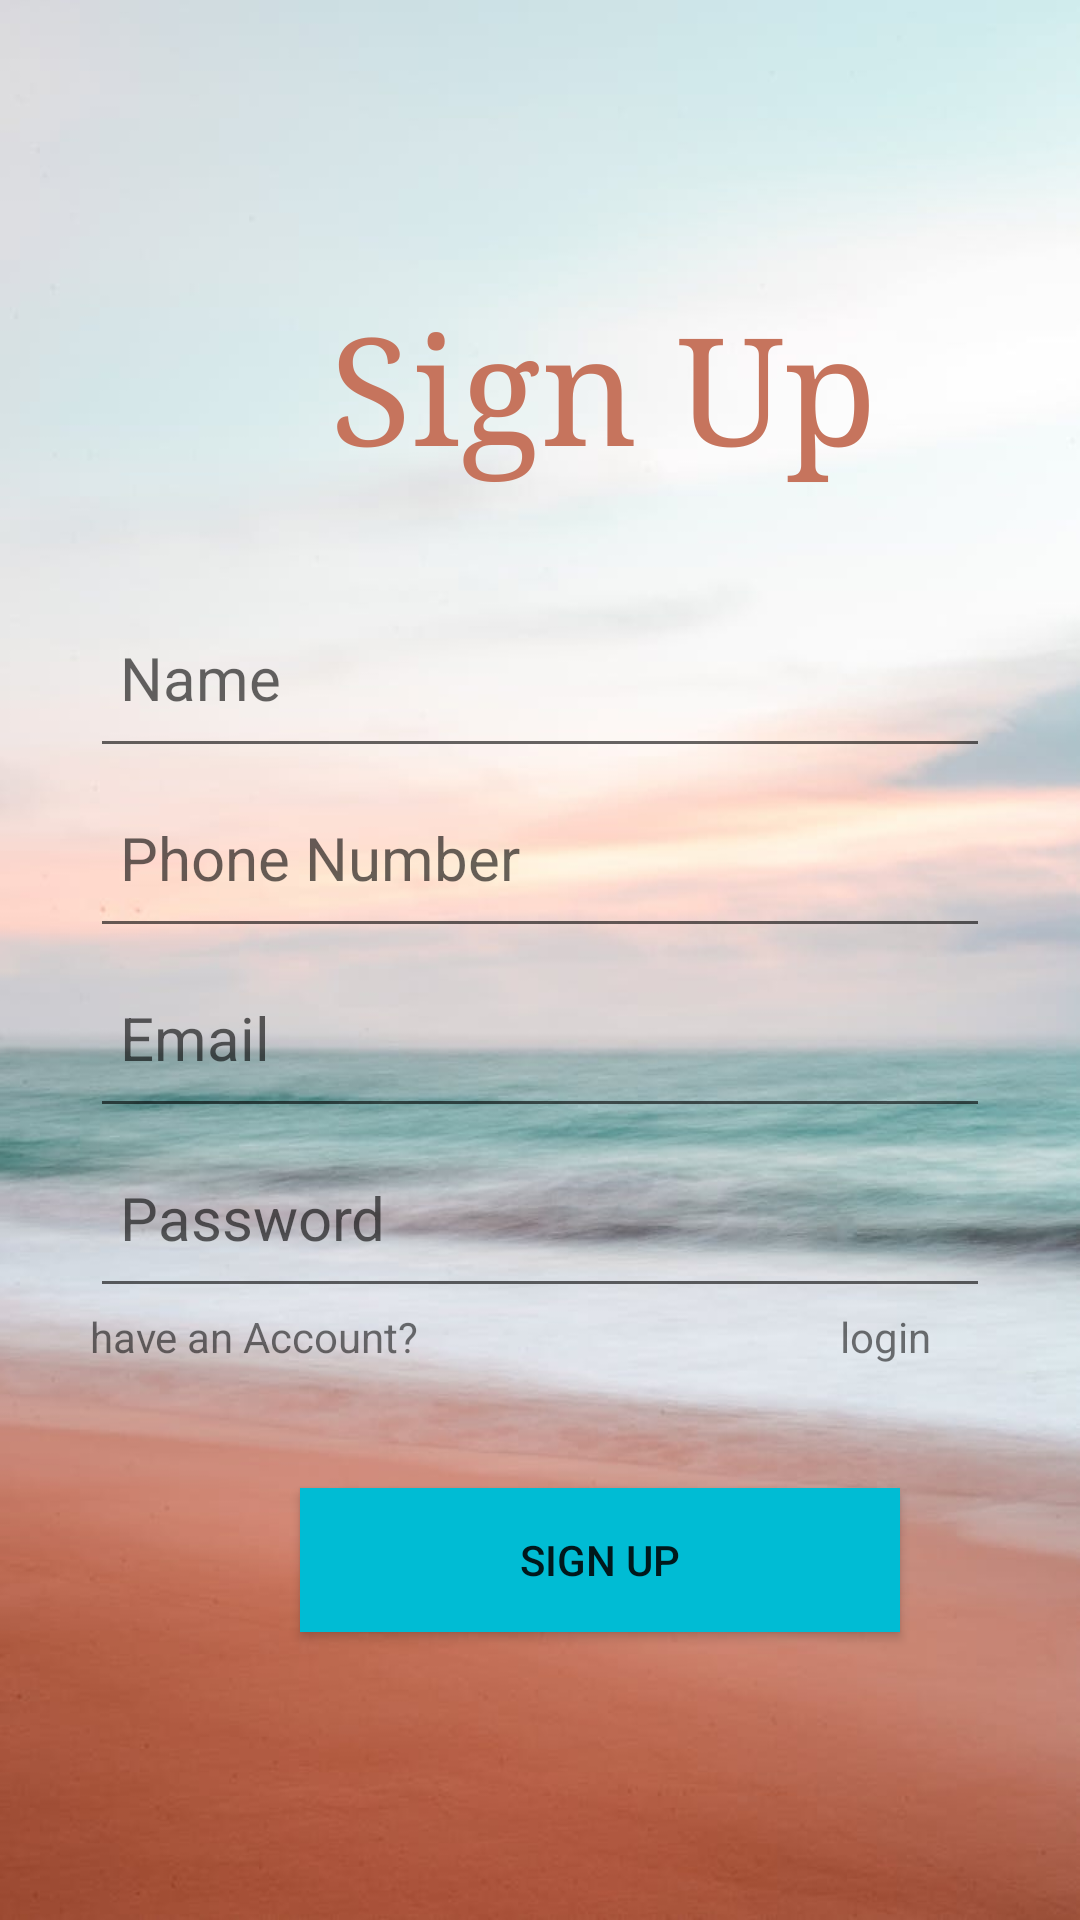

Write the Android layout XML for this screen, with the resource values it uses.
<!-- AndroidManifest.xml: application theme Theme.AssignmentNotification -->
<!-- res/layout/activity_register.xml -->
<?xml version="1.0" encoding="utf-8"?>
<RelativeLayout xmlns:android="http://schemas.android.com/apk/res/android"
    xmlns:app="http://schemas.android.com/apk/res-auto"
    xmlns:tools="http://schemas.android.com/tools"
    android:layout_width="match_parent"
    android:layout_height="match_parent"
    android:background="@drawable/pho"
    android:layout_gravity="center"
    android:gravity="center"
    tools:context=".Register">

    <TextView
        android:layout_width="match_parent"
        android:layout_height="wrap_content"
        android:layout_marginLeft="110dp"
        android:layout_marginBottom="300dp"
        android:fontFamily="serif"
        android:text="Sign Up"
        android:textColor="#C6745D"
        android:textSize="50dp" />

    <LinearLayout
        android:layout_width="match_parent"
        android:layout_height="wrap_content"
        android:layout_gravity="center"
        android:gravity="center"
        android:layout_marginTop="100dp"
        android:orientation="vertical">

        <EditText
            android:layout_width="300dp"
            android:layout_height="60dp"
            android:id="@+id/name"
            android:hint="Name"
            android:textSize="20dp"
            android:padding="10dp"
            android:inputType="textPersonName">
        </EditText>

        <EditText
            android:layout_width="300dp"
            android:layout_height="60dp"
            android:id="@+id/num"
            android:hint="Phone Number"
            android:textSize="20dp"
            android:padding="10dp"
            android:inputType="phone">
        </EditText>

        <EditText
            android:layout_width="300dp"
            android:layout_height="60dp"
            android:id="@+id/email1"
            android:hint="Email"
            android:textSize="20dp"
            android:padding="10dp"
            android:inputType="textPassword|textEmailSubject">
        </EditText>

        <EditText
            android:layout_width="300dp"
            android:layout_height="60dp"
            android:id="@+id/pass"
            android:hint="Password"
            android:textSize="20dp"
            android:padding="10dp"
            android:inputType="textPassword|numberPassword">
        </EditText>

        <TextView
            android:layout_width="300dp"
            android:layout_height="60dp"
            android:text="have an Account?">
        </TextView>

    </LinearLayout>

    <TextView
        android:layout_width="match_parent"
        android:layout_height="wrap_content"
        android:text="login"
        android:id="@+id/txtvlog"
        android:gravity="center"
        android:layout_marginTop="340dp"
        android:layout_marginLeft="230dp"
        >

    </TextView>
    <Button
        android:layout_width="200dp"
        android:layout_height="wrap_content"
        android:gravity="center"
        android:layout_marginTop="400dp"
        android:id="@+id/btnsignup"
        android:text="sign up"
        android:background="#00BCD4"
        android:layout_marginLeft="100dp">
    </Button>

</RelativeLayout>
<!-- resources referenced by this layout -->
<resources>
  <!-- drawable pho: jpeg bitmap (drawable-v24, 31036 bytes) -->
  <style name="Theme.AssignmentNotification" parent="Theme.MaterialComponents.DayNight.DarkActionBar">
          
          <item name="colorPrimary">@color/purple_500</item>
          <item name="colorPrimaryVariant">@color/purple_700</item>
          <item name="colorOnPrimary">@color/white</item>
          
          <item name="colorSecondary">@color/teal_200</item>
          <item name="colorSecondaryVariant">@color/teal_700</item>
          <item name="colorOnSecondary">@color/black</item>
          
          <item name="android:statusBarColor" tools:targetApi="l">?attr/colorPrimaryVariant</item>
          
      </style>
  <!-- not gathered from this repository: default colours our renderer supplied (Android Studio template values) -->
  <color name="purple_500">#FF6200EE</color>
  <color name="purple_700">#FF3700B3</color>
  <color name="teal_200">#FF03DAC5</color>
  <color name="teal_700">#FF018786</color>
  <color name="black">#FF000000</color>
  <color name="white">#FFFFFFFF</color>
</resources>
